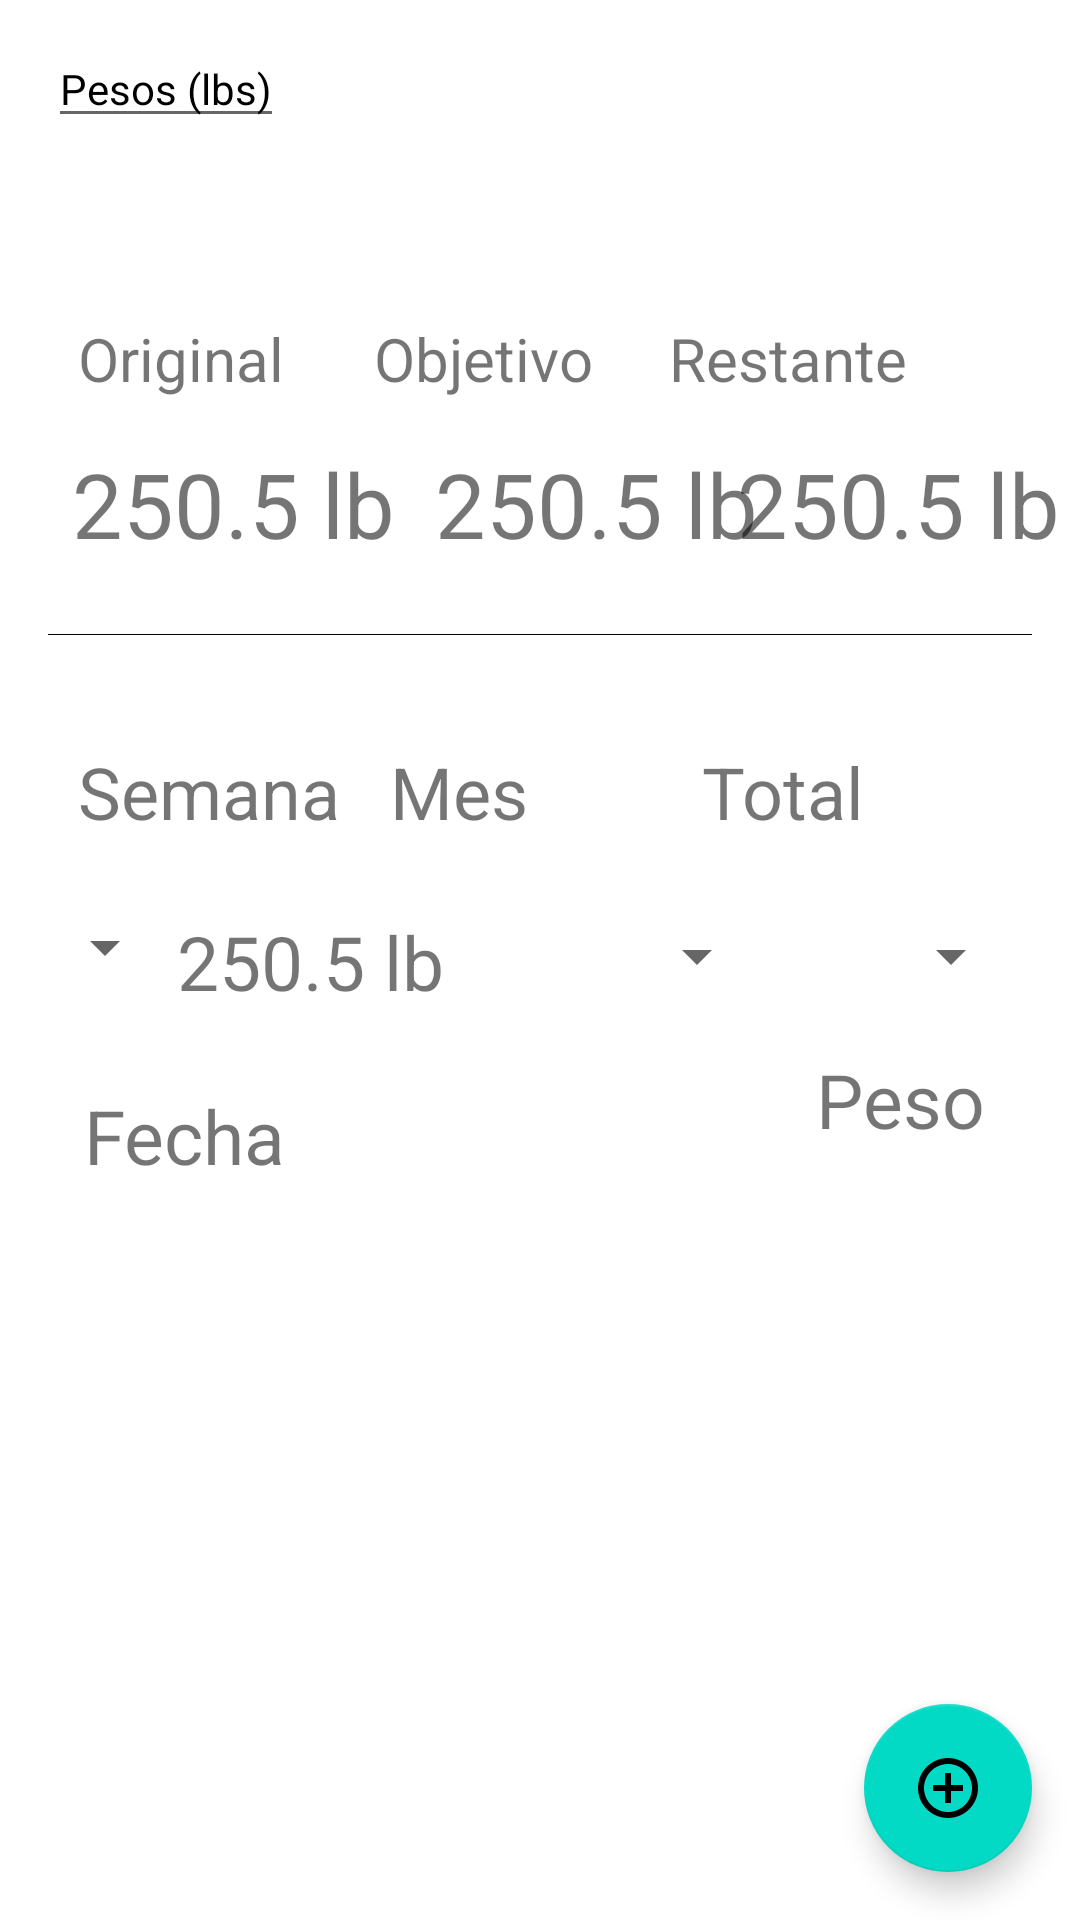

Layout XML and referenced resources for this Android screen:
<!-- AndroidManifest.xml: application theme Theme.DietaApp -->
<!-- res/layout/activity_peso.xml -->
<?xml version="1.0" encoding="utf-8"?>
<androidx.constraintlayout.widget.ConstraintLayout xmlns:android="http://schemas.android.com/apk/res/android"
    xmlns:app="http://schemas.android.com/apk/res-auto"
    xmlns:tools="http://schemas.android.com/tools"
    android:layout_width="match_parent"
    android:layout_height="match_parent"
    tools:context=".PesoActivity">

    <androidx.appcompat.widget.Toolbar
        android:id="@+id/toolbar"
        android:layout_width="match_parent"
        android:layout_height="wrap_content"
        app:layout_constraintEnd_toEndOf="parent"
        app:layout_constraintStart_toStartOf="parent"
        app:layout_constraintTop_toTopOf="parent"
        tools:ignore="MissingConstraints">

        <EditText
            android:id="@+id/id_head"
            android:layout_width="wrap_content"
            android:layout_height="wrap_content"
            android:text="@string/peso"
            android:textColor="@color/black"
            android:textSize="14sp" />
    </androidx.appcompat.widget.Toolbar>

    <TextView
        android:id="@+id/id_texo_original"
        android:layout_width="111dp"
        android:layout_height="30dp"
        android:layout_marginStart="26dp"
        android:layout_marginTop="50dp"
        android:text="Original"
        android:textSize="20sp"
        app:layout_constraintStart_toStartOf="parent"
        app:layout_constraintTop_toBottomOf="@id/toolbar" />

    <TextView
        android:id="@+id/id_texo_objetivo"
        android:layout_width="111dp"
        android:layout_height="30dp"
        android:layout_marginTop="50dp"
        android:text="Objetivo"
        android:textSize="20sp"
        app:layout_constraintEnd_toStartOf="@+id/id_texo_restante"
        app:layout_constraintStart_toEndOf="@+id/id_texo_original"
        app:layout_constraintTop_toBottomOf="@id/toolbar" />

    <TextView
        android:id="@+id/id_texo_restante"
        android:layout_width="111dp"
        android:layout_height="30dp"
        android:layout_marginTop="50dp"
        android:layout_marginEnd="26dp"
        android:text="Restante"
        android:textSize="20sp"
        app:layout_constraintEnd_toEndOf="parent"
        app:layout_constraintTop_toBottomOf="@id/toolbar" />

    <TextView
        android:id="@+id/id_peso_original"
        android:layout_width="111dp"
        android:layout_height="40dp"
        android:layout_marginStart="24dp"
        android:layout_marginTop="2mm"
        android:text="250.5 lb"
        android:textSize="30sp"
        app:layout_constraintStart_toStartOf="parent"
        app:layout_constraintTop_toBottomOf="@+id/id_texo_original" />

    <TextView
        android:id="@+id/id_peso_objetivo"
        android:layout_width="111dp"
        android:layout_height="40dp"
        android:layout_marginStart="10dp"
        android:layout_marginTop="2mm"
        android:text="250.5 lb"
        android:textSize="30sp"
        app:layout_constraintStart_toEndOf="@+id/id_peso_original"
        app:layout_constraintTop_toBottomOf="@+id/id_texo_objetivo" />

    <TextView
        android:id="@+id/id_peso_restante"
        android:layout_width="111dp"
        android:layout_height="wrap_content"
        android:layout_marginTop="2mm"
        android:layout_marginEnd="14dp"
        android:text="250.5 lb"
        android:textSize="30sp"
        app:layout_constraintEnd_toEndOf="parent"
        app:layout_constraintStart_toEndOf="@+id/id_peso_objetivo"
        app:layout_constraintTop_toBottomOf="@+id/id_texo_restante" />
    <View
        android:id="@+id/id_linea"
        android:layout_width="fill_parent"
        android:layout_height="1px"
        android:layout_marginTop="4mm"
        android:background="@color/black"
        android:layout_marginStart="16dp"
        android:layout_marginEnd="16dp"
        app:layout_constraintTop_toBottomOf="@id/id_peso_restante"
        tools:ignore="MissingConstraints" />

    <TextView
        android:id="@+id/id_texto_semana"
        android:layout_width="100dp"
        android:layout_height="40dp"
        android:layout_marginStart="26dp"
        android:layout_marginTop="36dp"
        android:text="Semana"
        android:textSize="24sp"
        app:layout_constraintStart_toStartOf="parent"
        app:layout_constraintTop_toBottomOf="@id/id_linea" />

    <TextView
        android:id="@+id/id_texto_mes"
        android:layout_width="100dp"
        android:layout_height="40dp"
        android:layout_marginTop="36dp"
        android:text="Mes"
        android:textSize="24sp"
        app:layout_constraintEnd_toStartOf="@+id/id_texto_total"
        app:layout_constraintStart_toEndOf="@+id/id_texto_semana"
        app:layout_constraintTop_toBottomOf="@id/id_linea" />

    <TextView
        android:id="@+id/id_texto_total"
        android:layout_width="100dp"
        android:layout_height="40dp"
        android:layout_marginTop="36dp"
        android:layout_marginEnd="26dp"
        android:text="Total"
        android:textSize="24sp"
        app:layout_constraintEnd_toEndOf="parent"
        app:layout_constraintTop_toBottomOf="@id/id_linea" />

    <Spinner
        android:id="@+id/id_libra_semana"
        android:layout_width="35dp"
        android:layout_height="24dp"
        android:layout_marginStart="24dp"

        android:layout_marginTop="16dp"
        app:layout_constraintStart_toStartOf="parent"
        app:layout_constraintTop_toBottomOf="@id/id_texto_semana" />

    <TextView
        android:id="@+id/id_peso_semana"
        android:layout_width="97dp"
        android:layout_height="42dp"
        android:layout_marginTop="16dp"
        android:text="250.5 lb"
        android:textSize="25sp"
        app:layout_constraintStart_toEndOf="@+id/id_libra_semana"
        app:layout_constraintTop_toBottomOf="@+id/id_texto_semana" />

    <Spinner
        android:id="@+id/id_libra_mes"
        android:layout_width="110dp"
        android:layout_height="30dp"
        android:layout_marginTop="16dp"
        app:layout_constraintEnd_toStartOf="@+id/id_fecha_peso"
        app:layout_constraintHorizontal_bias="0.659"
        app:layout_constraintStart_toEndOf="@+id/id_fecha_progreso"
        app:layout_constraintTop_toBottomOf="@id/id_texto_mes"
        tools:ignore="MissingConstraints" />

    <Spinner
        android:id="@+id/id_libra_total"
        android:layout_width="110dp"
        android:layout_height="30dp"
        android:layout_marginTop="16dp"
        android:layout_marginEnd="19dp"
        app:layout_constraintEnd_toEndOf="parent"
        app:layout_constraintHorizontal_bias="1.0"
        app:layout_constraintStart_toEndOf="@+id/id_libra_mes"
        app:layout_constraintTop_toBottomOf="@id/id_texto_total" />


    <TextView
        android:id="@+id/id_fecha_progreso"
        android:layout_width="88dp"
        android:layout_height="44dp"
        android:layout_marginStart="28dp"
        android:layout_marginTop="16dp"
        android:text="Fecha"
        android:textSize="25sp"
        app:layout_constraintStart_toStartOf="parent"
        app:layout_constraintTop_toBottomOf="@+id/id_peso_semana" />


    <TextView
        android:id="@+id/id_fecha_peso"
        android:layout_width="95dp"
        android:layout_height="44dp"
        android:layout_marginStart="156dp"
        android:layout_marginTop="16dp"
        android:text="Peso"
        android:textSize="25sp"
        app:layout_constraintStart_toEndOf="@+id/id_fecha_progreso"
        app:layout_constraintTop_toBottomOf="@+id/id_libra_total" />

    <androidx.recyclerview.widget.RecyclerView
        android:id="@+id/recyclerView"
        android:layout_width="224dp"
        android:layout_height="284dp"
        app:layout_constraintBottom_toBottomOf="parent"
        app:layout_constraintStart_toStartOf="parent"
        app:layout_constraintTop_toBottomOf="@+id/id_fecha_progreso" />

    <View
        android:layout_width="1dp"
        android:layout_height="350dp"
        android:background="@color/black"
        android:orientation="vertical"
        app:layout_constraintBottom_toBottomOf="parent"
        app:layout_constraintEnd_toStartOf="@+id/recyclerView2"
        app:layout_constraintHorizontal_bias="0.529"
        app:layout_constraintStart_toEndOf="@+id/recyclerView" />

    <androidx.recyclerview.widget.RecyclerView
        android:id="@+id/recyclerView2"
        android:layout_width="153dp"
        android:layout_height="284dp"

        android:layout_marginEnd="16dp"
        app:layout_constraintBottom_toBottomOf="parent"
        app:layout_constraintEnd_toEndOf="parent"
        app:layout_constraintTop_toBottomOf="@+id/id_fecha_peso"
        app:layout_constraintVertical_bias="0.479" />

    <com.google.android.material.floatingactionbutton.FloatingActionButton
        android:id="@+id/id_button_agregar"
        android:layout_width="wrap_content"
        android:layout_height="wrap_content"
        android:layout_gravity="end|bottom"
        android:layout_margin="16dp"
        android:layout_marginEnd="16dp"
        android:layout_marginBottom="44dp"
        android:src="@drawable/ic_add_circle_24"
        android:clickable="true"
        app:layout_constraintBottom_toBottomOf="parent"
        app:layout_constraintEnd_toEndOf="parent" />

</androidx.constraintlayout.widget.ConstraintLayout>
<!-- resources referenced by this layout -->
<resources>
  <!-- drawable ic_add_circle_24 (drawable) -->
  <vector android:height="24dp" android:tint="#2D2730"
      android:viewportHeight="24" android:viewportWidth="24"
      android:width="24dp" xmlns:android="http://schemas.android.com/apk/res/android">
      <path android:fillColor="@android:color/white" android:pathData="M13,7h-2v4L7,11v2h4v4h2v-4h4v-2h-4L13,7zM12,2C6.48,2 2,6.48 2,12s4.48,10 10,10 10,-4.48 10,-10S17.52,2 12,2zM12,20c-4.41,0 -8,-3.59 -8,-8s3.59,-8 8,-8 8,3.59 8,8 -3.59,8 -8,8z"/>
  </vector>
  <string name="peso">Pesos (lbs)</string>
  <style name="Theme.DietaApp" parent="Theme.MaterialComponents.DayNight.NoActionBar">
          
          <item name="colorPrimary">@color/purple_500</item>
          <item name="colorPrimaryVariant">@color/purple_700</item>
          <item name="colorOnPrimary">@color/white</item>
          
          <item name="colorSecondary">@color/teal_200</item>
          <item name="colorSecondaryVariant">@color/teal_700</item>
          <item name="colorOnSecondary">@color/black</item>
          
          <item name="android:statusBarColor" tools:targetApi="l">?attr/colorPrimaryVariant</item>
          
      </style>
  <!-- not gathered from this repository: default colours our renderer supplied (Android Studio template values) -->
  <color name="purple_500">#FF6200EE</color>
  <color name="purple_700">#FF3700B3</color>
  <color name="teal_200">#FF03DAC5</color>
  <color name="teal_700">#FF018786</color>
  <color name="black">#FF000000</color>
  <color name="white">#FFFFFFFF</color>
</resources>
